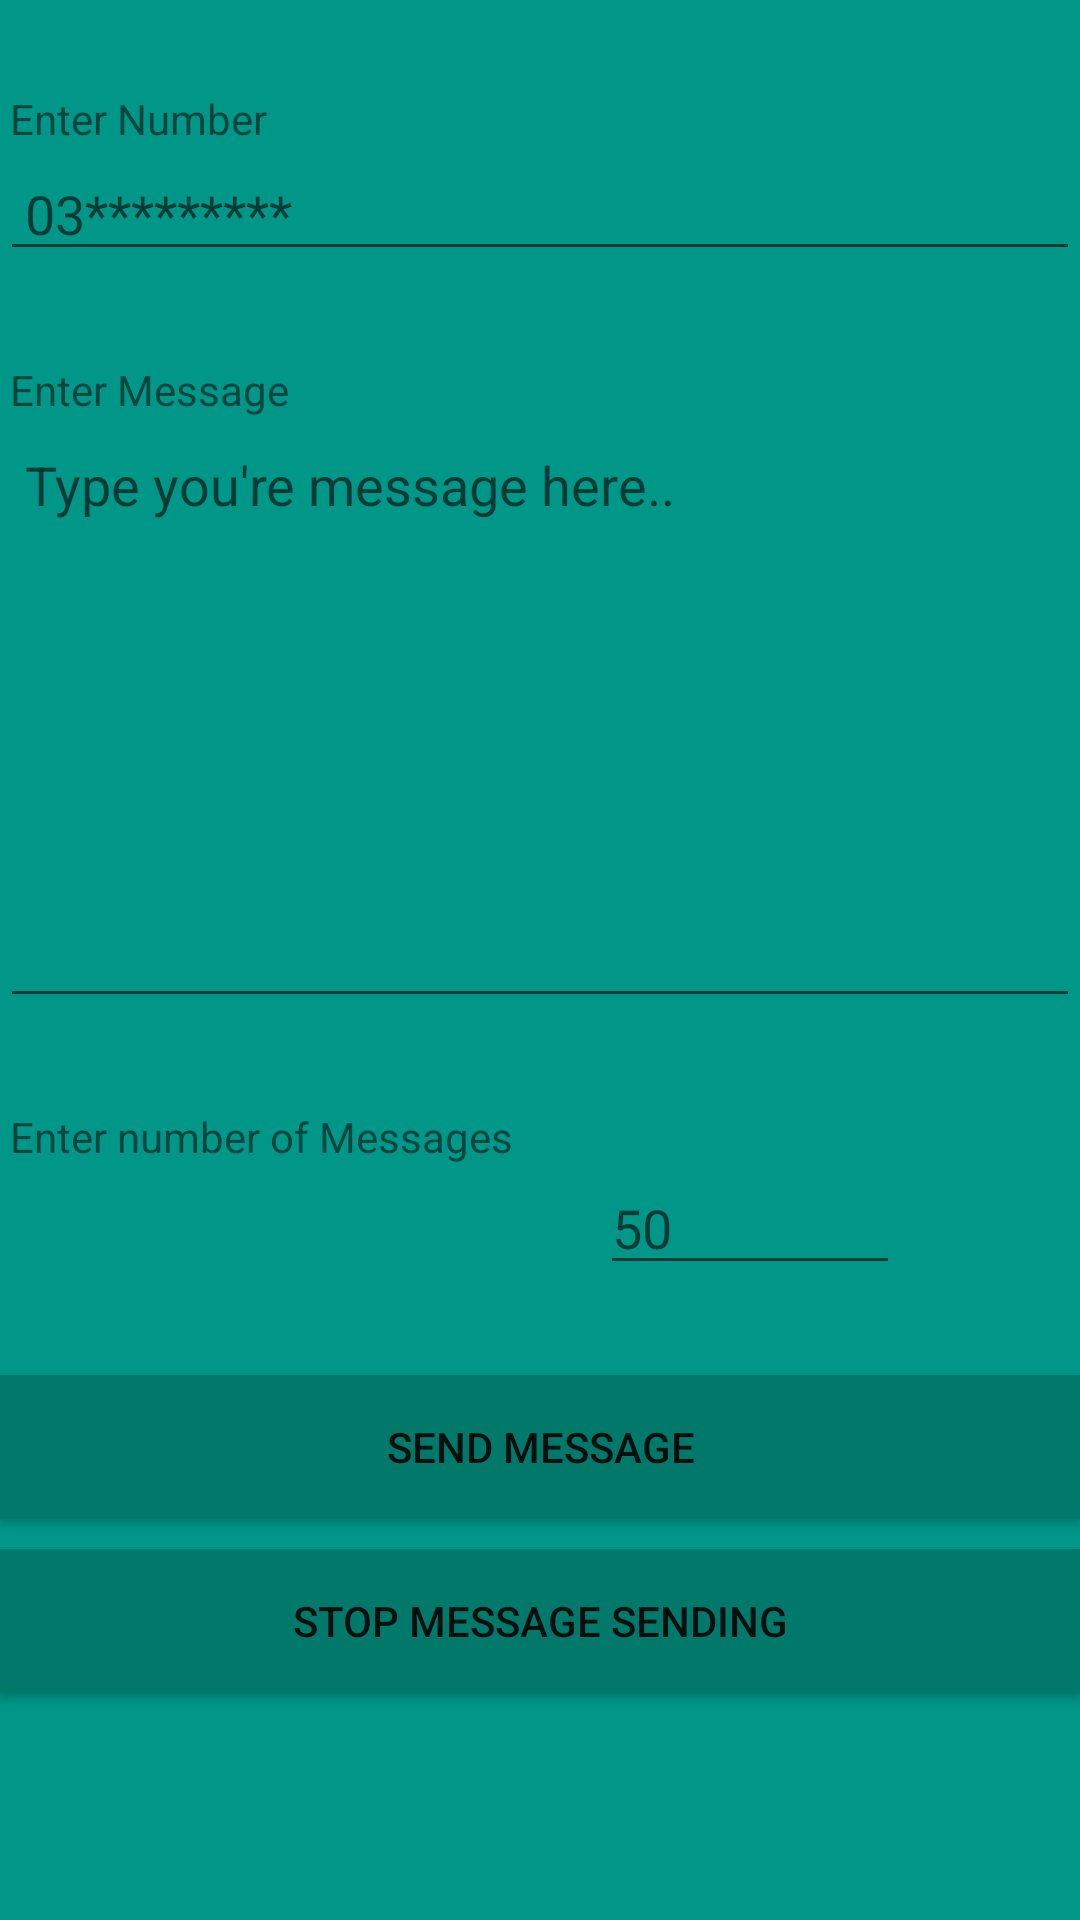

The Android layout XML behind this screen, and the referenced resources:
<!-- AndroidManifest.xml: application theme AppTheme -->
<!-- res/layout/activity_main.xml -->
<?xml version="1.0" encoding="utf-8"?>
<LinearLayout xmlns:android="http://schemas.android.com/apk/res/android"
    xmlns:app="http://schemas.android.com/apk/res-auto"
    xmlns:tools="http://schemas.android.com/tools"
    android:layout_width="match_parent"
    android:orientation="vertical"
    android:background="@color/layouutBackgroundColor"
    android:layout_height="match_parent"
    tools:context=".MainActivity">

    <TextView
        android:id="@+id/txtNumber"
        android:layout_width="match_parent"
        android:layout_height="wrap_content"
        android:layout_marginTop="30dp"
        android:text=" Enter Number" />

    <EditText
        android:id="@+id/editNumber"
        android:layout_width="match_parent"
        android:layout_height="wrap_content"
        android:layout_below="@+id/txtNumber"
        android:layout_marginTop="0dp"
        android:hint=" 03*********"
        android:inputType="number" />
    <TextView
        android:id="@+id/txtMsg"
        android:layout_width="match_parent"
        android:layout_height="wrap_content"
        android:layout_marginTop="30dp"
        android:text=" Enter Message" />
    <EditText
        android:id="@+id/editMsg"
        android:layout_width="match_parent"
        android:layout_height="200dp"
        android:layout_below="@+id/txtNumber"
        android:lines="33"
        android:gravity="top|start"
        android:scrollbars="vertical"
        android:layout_marginTop="0dp"
        android:hint=" Type you're message here.."
        android:inputType="textMultiLine" />

    <TextView
        android:id="@+id/txtNum"
        android:layout_width="match_parent"
        android:layout_height="wrap_content"
        android:layout_marginTop="30dp"
        android:text=" Enter number of Messages" />

    <EditText
        android:id="@+id/editNum"
        android:layout_width="100dp"
        android:layout_height="40dp"
        android:layout_below="@+id/txtNumber"
        android:layout_marginTop="0dp"
        android:layout_marginLeft="200dp"
        android:hint="50"
        android:inputType="number" />

    <Button
        android:id="@+id/btnSend"
        android:layout_width="match_parent"
        android:layout_height="wrap_content"
        android:layout_marginTop="30dp"
        android:background="@color/btnBackgroundColor"
        android:text="Send Message" />

    <Button
        android:id="@+id/btnStop"
        android:layout_width="match_parent"
        android:layout_height="wrap_content"
        android:layout_marginTop="10dp"
        android:background="@color/btnBackgroundColor"
        android:text="Stop Message Sending" />


</LinearLayout>
<!-- resources referenced by this layout -->
<resources>
  <color name="btnBackgroundColor">#00796B</color>
  <color name="layouutBackgroundColor">#009688</color>
  <style name="AppTheme" parent="Theme.AppCompat.Light.DarkActionBar">
          
          <item name="colorPrimary">@color/colorPrimary</item>
          <item name="colorPrimaryDark">@color/btnBackgroundColor</item>
          <item name="colorAccent">@color/colorAccent</item>
          <item name="android:navigationBarColor">@color/btnBackgroundColor</item>
      </style>
  <color name="colorPrimary">#009688</color>
  <color name="colorAccent">#000000</color>
</resources>
